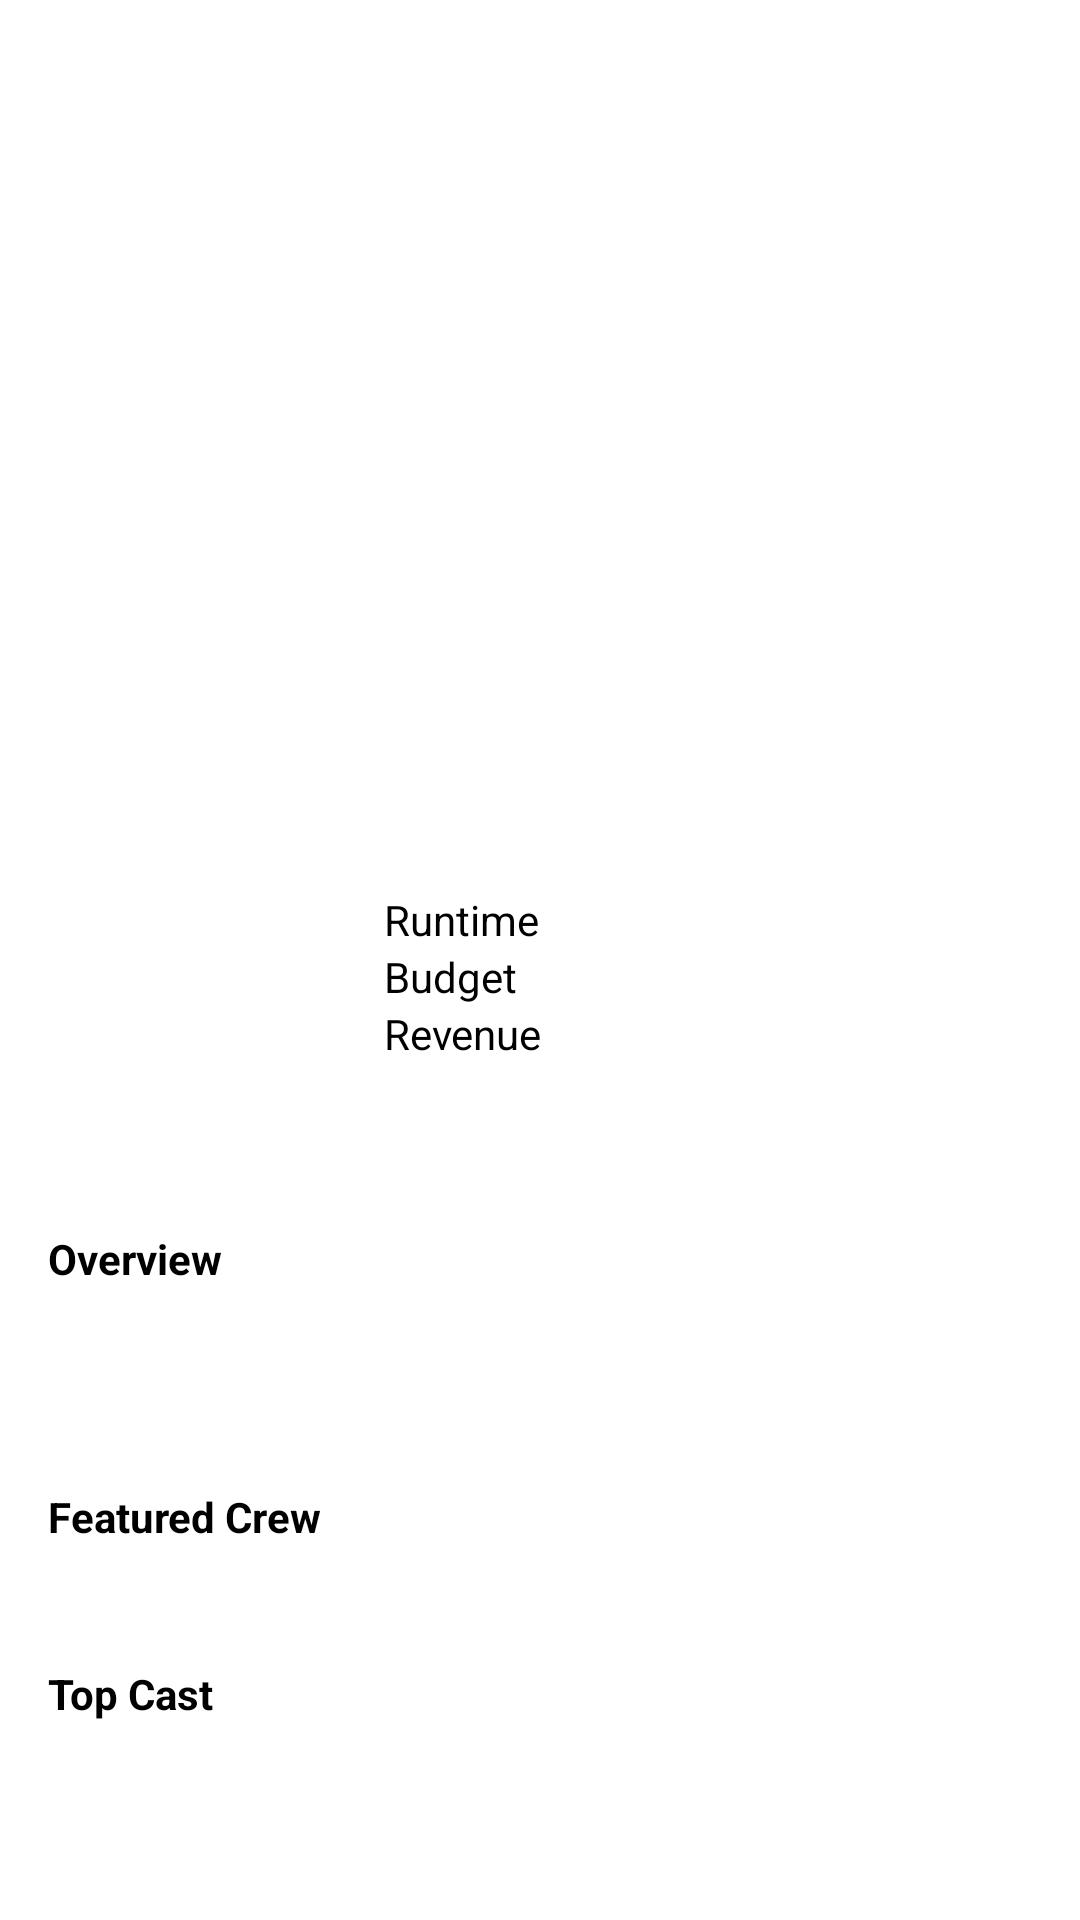

Write the Android layout XML for this screen, with the resource values it uses.
<!-- AndroidManifest.xml: application theme AppTheme -->
<!-- res/layout/fragment_movie_detail.xml -->
<?xml version="1.0" encoding="utf-8"?>
<android.support.constraint.ConstraintLayout xmlns:android="http://schemas.android.com/apk/res/android"
    xmlns:app="http://schemas.android.com/apk/res-auto"
    xmlns:tools="http://schemas.android.com/tools"
    android:layout_width="match_parent"
    android:layout_height="match_parent"
    android:background="@android:color/white">

    <ImageView
        android:id="@+id/img_movie_media"
        android:layout_width="0dp"
        android:layout_height="240dp"
        app:layout_constraintEnd_toEndOf="parent"
        app:layout_constraintStart_toStartOf="parent"
        app:layout_constraintTop_toTopOf="parent"
        tools:ignore="ContentDescription" />

    <ImageView
        android:id="@+id/img_movie_poster"
        android:layout_width="96dp"
        android:layout_height="138dp"
        android:layout_marginStart="16dp"
        android:layout_marginTop="16dp"
        app:layout_constraintStart_toStartOf="parent"
        app:layout_constraintTop_toBottomOf="@+id/img_movie_media"
        tools:ignore="ContentDescription" />

    <TextView
        android:id="@+id/text_movie_title"
        android:layout_width="0dp"
        android:layout_height="wrap_content"
        android:layout_marginStart="16dp"
        android:layout_marginEnd="16dp"
        android:textColor="@android:color/black"
        android:textSize="16sp"
        android:textStyle="bold"
        app:fontFamily="@font/montserrat"
        app:layout_constraintEnd_toEndOf="parent"
        app:layout_constraintStart_toEndOf="@+id/img_movie_poster"
        app:layout_constraintTop_toTopOf="@+id/img_movie_poster"
        tools:text="Avengers: Endgame" />

    <TextView
        android:id="@+id/text_movie_release_date"
        android:layout_width="wrap_content"
        android:layout_height="wrap_content"
        android:layout_marginTop="-8dp"
        app:fontFamily="@font/montserrat"
        app:layout_constraintStart_toStartOf="@+id/text_movie_title"
        app:layout_constraintTop_toBottomOf="@+id/text_movie_title"
        tools:text="12 August 2019" />

    <TextView
        android:id="@+id/label_movie_runtime"
        android:layout_width="wrap_content"
        android:layout_height="wrap_content"
        android:layout_marginTop="8dp"
        android:text="@string/label_runtime"
        android:textColor="@android:color/black"
        app:fontFamily="@font/montserrat"
        app:layout_constraintStart_toStartOf="@+id/text_movie_release_date"
        app:layout_constraintTop_toBottomOf="@+id/text_movie_release_date" />

    <TextView
        android:id="@+id/text_movie_runtime"
        android:layout_width="wrap_content"
        android:layout_height="wrap_content"
        android:layout_marginEnd="16dp"
        app:fontFamily="@font/montserrat"
        app:layout_constraintBottom_toBottomOf="@+id/label_movie_runtime"
        app:layout_constraintEnd_toEndOf="parent"
        app:layout_constraintTop_toTopOf="@+id/label_movie_runtime"
        tools:text="139 min" />

    <TextView
        android:id="@+id/label_movie_budget"
        android:layout_width="wrap_content"
        android:layout_height="wrap_content"
        android:text="@string/label_budget"
        android:textColor="@android:color/black"
        app:fontFamily="@font/montserrat"
        app:layout_constraintStart_toStartOf="@+id/label_movie_runtime"
        app:layout_constraintTop_toBottomOf="@+id/label_movie_runtime" />

    <TextView
        android:id="@+id/text_movie_budget"
        android:layout_width="wrap_content"
        android:layout_height="wrap_content"
        android:layout_marginEnd="16dp"
        app:fontFamily="@font/montserrat"
        app:layout_constraintBottom_toBottomOf="@+id/label_movie_budget"
        app:layout_constraintEnd_toEndOf="parent"
        app:layout_constraintTop_toTopOf="@+id/label_movie_budget"
        app:layout_constraintVertical_bias="0.0"
        tools:text="$ 89 million" />

    <TextView
        android:id="@+id/label_movie_revenue"
        android:layout_width="wrap_content"
        android:layout_height="wrap_content"
        android:text="@string/label_revenue"
        android:textColor="@android:color/black"
        app:fontFamily="@font/montserrat"
        app:layout_constraintStart_toStartOf="@+id/label_movie_budget"
        app:layout_constraintTop_toBottomOf="@+id/label_movie_budget" />

    <TextView
        android:id="@+id/text_movie_revenue"
        android:layout_width="wrap_content"
        android:layout_height="wrap_content"
        android:layout_marginEnd="16dp"
        app:fontFamily="@font/montserrat"
        app:layout_constraintBottom_toBottomOf="@+id/label_movie_revenue"
        app:layout_constraintEnd_toEndOf="parent"
        app:layout_constraintTop_toTopOf="@+id/label_movie_revenue"
        app:layout_constraintVertical_bias="0.0"
        tools:text="$ 239 million" />

    <TextView
        android:id="@+id/label_overview"
        android:layout_width="wrap_content"
        android:layout_height="wrap_content"
        android:layout_marginStart="16dp"
        android:layout_marginTop="16dp"
        android:text="@string/label_overview"
        android:textColor="@android:color/black"
        android:textStyle="bold"
        app:fontFamily="@font/montserrat"
        app:layout_constraintStart_toStartOf="parent"
        app:layout_constraintTop_toBottomOf="@+id/img_movie_poster" />

    <TextView
        android:id="@+id/text_movie_overview"
        android:layout_width="0dp"
        android:layout_height="wrap_content"
        android:layout_marginLeft="16dp"
        android:layout_marginRight="16dp"
        app:fontFamily="@font/montserrat"
        app:layout_constraintEnd_toEndOf="parent"
        app:layout_constraintStart_toStartOf="parent"
        app:layout_constraintTop_toBottomOf="@+id/label_overview"
        tools:text="A ticking-time-bomb insomniac and a slippery soap salesman channel primal male aggression into a shocking new form of therapy. Their concept ..." />

    <android.support.v7.widget.RecyclerView
        android:id="@+id/list_movie_genre"
        android:layout_width="0dp"
        android:layout_height="24dp"
        android:layout_marginStart="16dp"
        android:layout_marginLeft="16dp"
        android:layout_marginTop="8dp"
        android:layout_marginEnd="16dp"
        android:layout_marginRight="16dp"
        app:layout_constraintEnd_toEndOf="parent"
        app:layout_constraintStart_toStartOf="parent"
        app:layout_constraintTop_toBottomOf="@+id/text_movie_overview" />

    <TextView
        android:id="@+id/label_crew"
        android:layout_width="wrap_content"
        android:layout_height="wrap_content"
        android:layout_marginStart="16dp"
        android:layout_marginTop="16dp"
        android:text="@string/label_crew"
        android:textColor="@android:color/black"
        android:textStyle="bold"
        app:fontFamily="@font/montserrat"
        app:layout_constraintStart_toStartOf="parent"
        app:layout_constraintTop_toBottomOf="@+id/list_movie_genre" />

    <android.support.v7.widget.RecyclerView
        android:id="@+id/list_movie_crew"
        android:layout_width="0dp"
        android:layout_height="24dp"
        android:layout_marginStart="16dp"
        android:layout_marginEnd="16dp"
        app:layout_constraintEnd_toEndOf="parent"
        app:layout_constraintStart_toStartOf="parent"
        app:layout_constraintTop_toBottomOf="@+id/label_crew" />

    <TextView
        android:id="@+id/label_cast"
        android:layout_width="wrap_content"
        android:layout_height="wrap_content"
        android:layout_marginStart="16dp"
        android:layout_marginTop="16dp"
        android:text="@string/label_cast"
        android:textColor="@android:color/black"
        android:textStyle="bold"
        app:fontFamily="@font/montserrat"
        app:layout_constraintStart_toStartOf="parent"
        app:layout_constraintTop_toBottomOf="@+id/list_movie_crew" />

    <android.support.v7.widget.RecyclerView
        android:id="@+id/list_movie_cast"
        android:layout_width="0dp"
        android:layout_height="24dp"
        android:layout_marginStart="16dp"
        android:layout_marginEnd="16dp"
        app:layout_constraintEnd_toEndOf="parent"
        app:layout_constraintStart_toStartOf="parent"
        app:layout_constraintTop_toBottomOf="@+id/label_cast" />

</android.support.constraint.ConstraintLayout>
<!-- resources referenced by this layout -->
<resources>
  <string name="label_budget">Budget</string>
  <string name="label_cast">Top Cast</string>
  <string name="label_crew">Featured Crew</string>
  <string name="label_overview">Overview</string>
  <string name="label_revenue">Revenue</string>
  <string name="label_runtime">Runtime</string>
  <style name="AppTheme" parent="Theme.AppCompat.Light.NoActionBar">
          
          <item name="colorPrimary">@color/colorPrimary</item>
          <item name="colorPrimaryDark">@color/colorPrimaryDark</item>
          <item name="colorAccent">@color/colorAccent</item>
          
          <item name="android:statusBarColor">@android:color/white</item>
          <item name="android:windowLightStatusBar" tools:targetApi="m">true</item>
      </style>
  <!-- not gathered from this repository: default colours our renderer supplied (Android Studio template values) -->
  <color name="colorPrimary">#FF6200EE</color>
  <color name="colorPrimaryDark">#FF3700B3</color>
  <color name="colorAccent">#FF03DAC5</color>
</resources>
